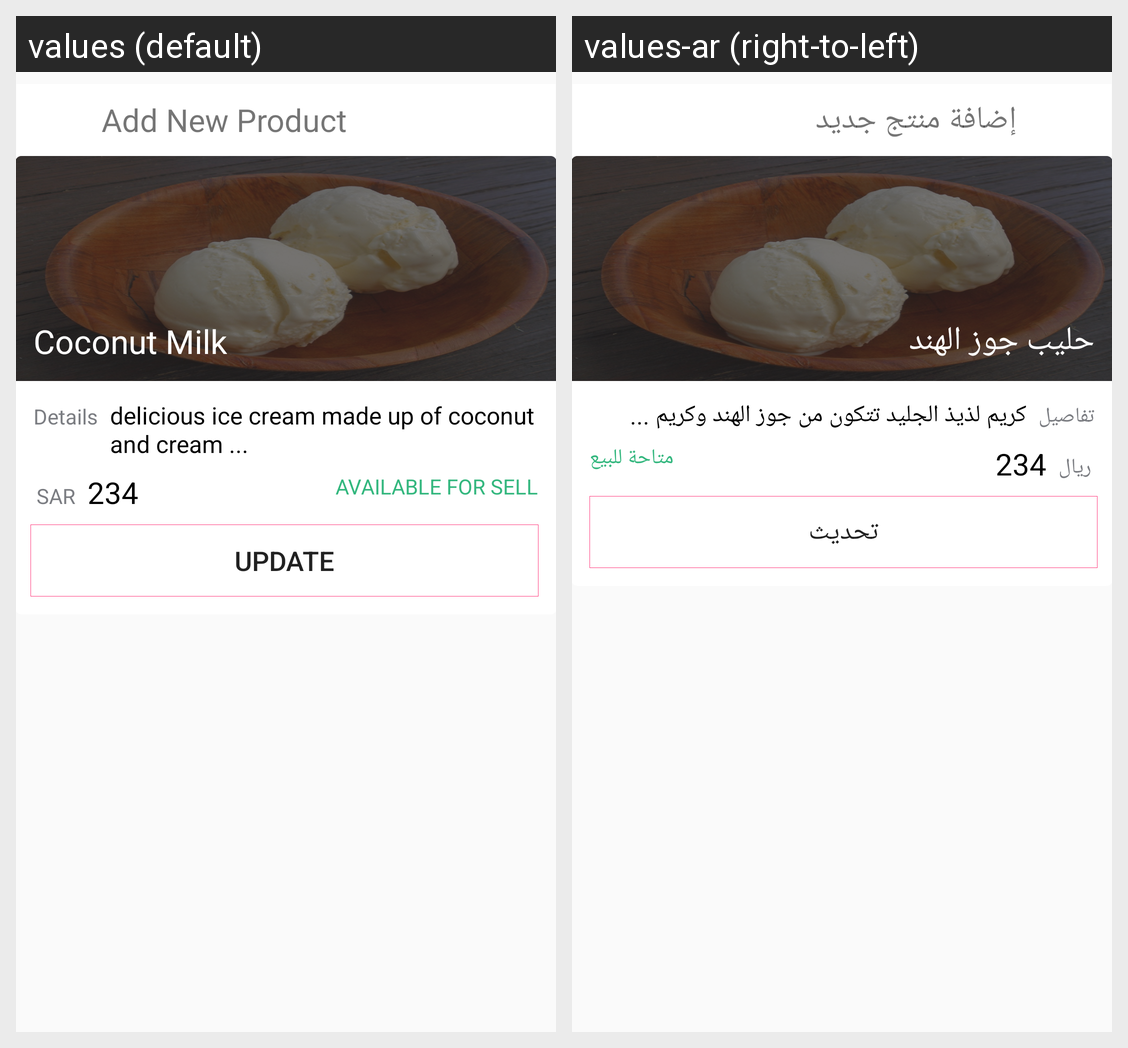

The same Android screen rendered under two of its app's locales, left to right. List the strings drawn on it with the default value and each locale's translation.
Android screen res/layout/content_partner_main.xml rendered under 2 locales, left to right: values (default), values-ar (right-to-left). Device: Nexus 5 (rendered at 1080×1920; each locale shown at half size, 540×960, under a caption strip naming it); theme AppTheme.
Strings drawn on this screen, with the default value and each locale's value (text and hints the layout hard-codes, and strings that could not be matched under every locale, appear in the picture but are not listed):

str_add_new_product
  values: Add New Product
  values-ar: إضافة منتج جديد

ice_cream_two
  values: Coconut Milk
  values-ar: حليب جوز الهند

str_details
  values: Details
  values-ar: تفاصيل

str_details_product
  values: delicious ice cream made up of coconut and cream ...
  values-ar: كريم لذيذ الجليد تتكون من جوز الهند وكريم ...

sar
  values: SAR
  values-ar: ريال

str_dessert_two_amt
  values: 234
  values-ar: 234

str_avail_soon
  values: Available for sell
  values-ar: متاحة للبيع

str_update
  values: UPDATE
  values-ar: تحديث
